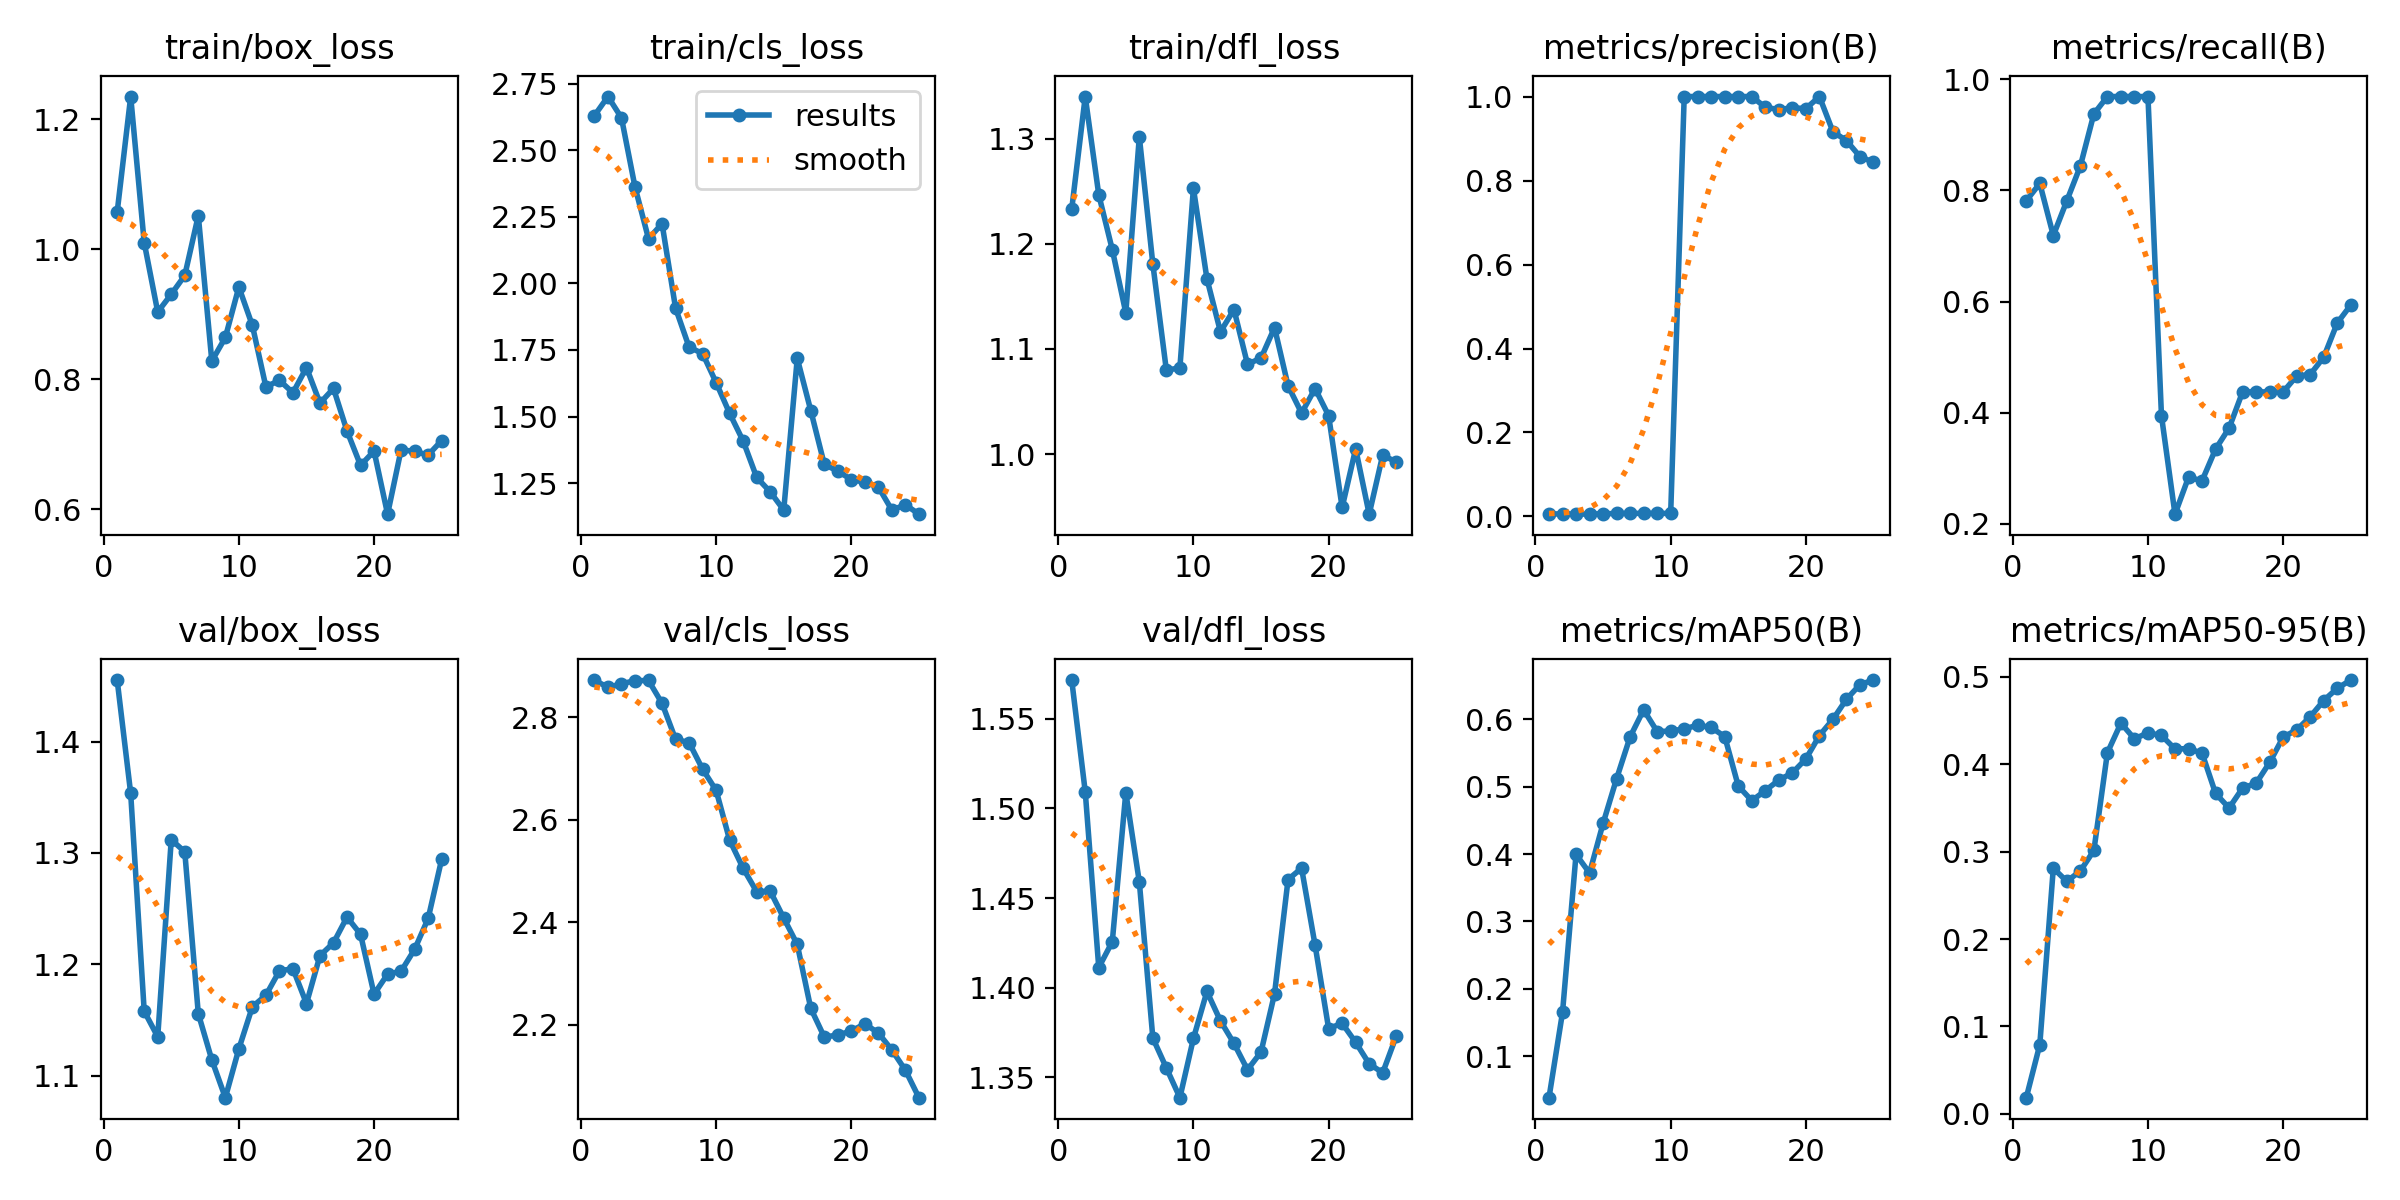

The file beside this chart, header and first rows:
epoch, time, train/box_loss, train/cls_loss, train/dfl_loss, metrics/precision(B), metrics/recall(B), metrics/mAP50(B), metrics/mAP50-95(B), val/box_loss, val/cls_loss, val/dfl_loss, lr/pg0, lr/pg1, lr/pg2
1, 9.15, 1.057, 2.629, 1.233, 0.00595, 0.7812, 0.03827, 0.01851, 1.455, 2.873, 1.572, 4e-05, 4e-05, 4e-05
2, 12.16, 1.235, 2.701, 1.34, 0.00619, 0.8125, 0.1648, 0.07906, 1.353, 2.858, 1.509, 9.604e-05, 9.604e-05, 9.604e-05
3, 13.71, 1.01, 2.621, 1.247, 0.00548, 0.7188, 0.3994, 0.2812, 1.158, 2.866, 1.411, 0.0001473, 0.0001473, 0.0001473
4, 15.37, 0.9035, 2.362, 1.195, 0.00595, 0.7812, 0.3718, 0.266, 1.135, 2.872, 1.426, 0.0001939, 0.0001939, 0.0001939
5, 16.96, 0.9309, 2.167, 1.134, 0.00643, 0.8438, 0.4455, 0.278, 1.312, 2.872, 1.509, 0.0002356, 0.0002356, 0.0002356
6, 18.45, 0.9598, 2.224, 1.302, 0.00714, 0.9375, 0.5119, 0.3014, 1.301, 2.827, 1.459, 0.0002727, 0.0002727, 0.0002727
7, 20.03, 1.052, 1.907, 1.181, 0.00738, 0.9688, 0.5739, 0.4132, 1.156, 2.757, 1.372, 0.000305, 0.000305, 0.000305
8, 21.88, 0.8279, 1.761, 1.08, 0.00738, 0.9688, 0.6141, 0.4471, 1.114, 2.751, 1.355, 0.0003325, 0.0003325, 0.0003325
9, 24.26, 0.8643, 1.737, 1.082, 0.00738, 0.9688, 0.5818, 0.4292, 1.08, 2.699, 1.339, 0.0003553, 0.0003553, 0.0003553
10, 26.74, 0.9419, 1.627, 1.253, 0.00738, 0.9688, 0.5825, 0.436, 1.124, 2.657, 1.372, 0.0003733, 0.0003733, 0.0003733
11, 29.04, 0.8828, 1.512, 1.167, 1, 0.3943, 0.5858, 0.433, 1.162, 2.56, 1.398, 0.0003866, 0.0003866, 0.0003866
12, 30.68, 0.7883, 1.408, 1.116, 1, 0.2176, 0.5911, 0.4176, 1.172, 2.505, 1.381, 0.0003951, 0.0003951, 0.0003951
13, 32.23, 0.7983, 1.272, 1.138, 1, 0.284, 0.5879, 0.4179, 1.194, 2.46, 1.369, 0.0003988, 0.0003988, 0.0003988
14, 33.76, 0.7792, 1.217, 1.086, 1, 0.2776, 0.5743, 0.4128, 1.196, 2.461, 1.354, 0.0003979, 0.0003979, 0.0003979
15, 35.25, 0.818, 1.149, 1.091, 1, 0.3345, 0.5009, 0.3667, 1.165, 2.408, 1.364, 0.0003921, 0.0003921, 0.0003921
16, 38.58, 0.7632, 1.718, 1.12, 1, 0.3725, 0.4792, 0.35, 1.208, 2.357, 1.397, 0.0003816, 0.0003816, 0.0003816
17, 41.15, 0.7858, 1.523, 1.065, 0.9743, 0.4375, 0.4941, 0.3728, 1.219, 2.232, 1.46, 0.0003664, 0.0003664, 0.0003664
18, 43.86, 0.7203, 1.32, 1.039, 0.969, 0.4375, 0.5099, 0.3783, 1.242, 2.176, 1.467, 0.0003464, 0.0003464, 0.0003464
19, 46.23, 0.6674, 1.295, 1.062, 0.9733, 0.4375, 0.5205, 0.4021, 1.227, 2.18, 1.424, 0.0003217, 0.0003217, 0.0003217
20, 48.63, 0.6894, 1.263, 1.037, 0.9713, 0.4375, 0.5412, 0.4311, 1.173, 2.188, 1.377, 0.0002922, 0.0002922, 0.0002922
21, 50.43, 0.5923, 1.254, 0.9492, 1, 0.466, 0.5758, 0.4394, 1.191, 2.202, 1.38, 0.0002579, 0.0002579, 0.0002579
22, 51.91, 0.6915, 1.235, 1.005, 0.9163, 0.4688, 0.5999, 0.4544, 1.194, 2.184, 1.369, 0.0002189, 0.0002189, 0.0002189
23, 53.55, 0.6888, 1.149, 0.9429, 0.895, 0.5, 0.6298, 0.473, 1.213, 2.15, 1.357, 0.0001752, 0.0001752, 0.0001752
24, 55.09, 0.6834, 1.169, 0.9991, 0.8569, 0.5614, 0.6515, 0.4869, 1.241, 2.111, 1.352, 0.0001267, 0.0001267, 0.0001267
25, 56.68, 0.7056, 1.134, 0.9924, 0.8434, 0.5938, 0.6583, 0.4964, 1.294, 2.057, 1.373, 7.3408e-05, 7.3408e-05, 7.3408e-05
